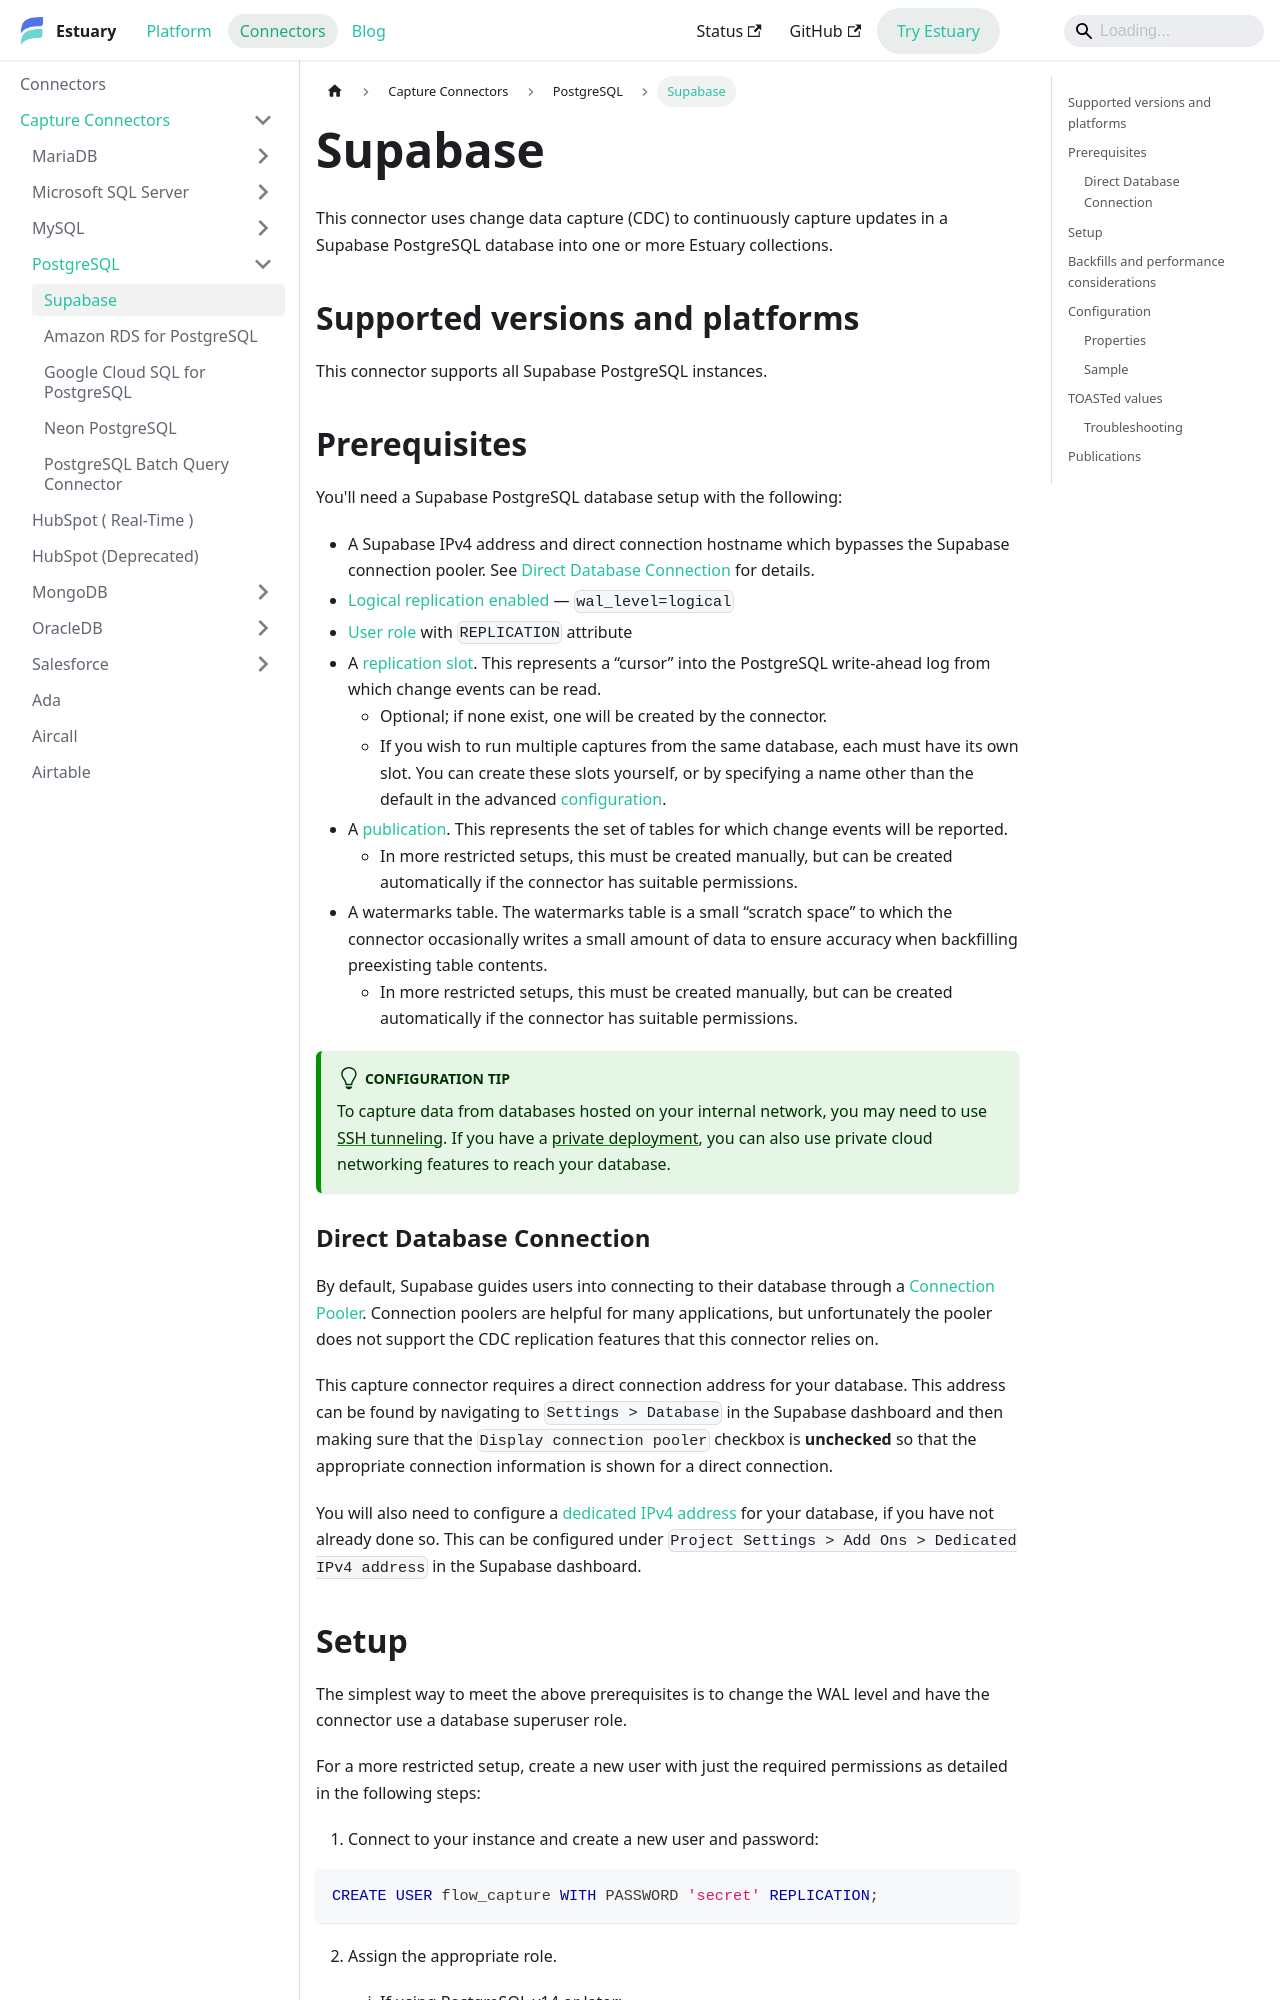

repository: estuary/flow · page: reference/Connectors/capture-connectors/PostgreSQL/Supabase/index.html · generator: docusaurus

---
sidebar_position: 6
description: Capture Supabase updates with Estuary's CDC connector. Setup guide includes logical replication, WAL handling, replication slots, publications, watermarks tables, and backfills.
---

# Supabase

This connector uses change data capture (CDC) to continuously capture updates in a Supabase PostgreSQL database into one or more Estuary collections.

## Supported versions and platforms

This connector supports all Supabase PostgreSQL instances.

## Prerequisites

You'll need a Supabase PostgreSQL database setup with the following:
* A Supabase IPv4 address and direct connection hostname which bypasses the Supabase connection pooler.
  See [Direct Database Connection](#direct-database-connection) for details.
* [Logical replication enabled](https://www.postgresql.org/docs/current/runtime-config-wal.html) — `wal_level=logical`
* [User role](https://www.postgresql.org/docs/current/sql-createrole.html) with `REPLICATION` attribute
* A [replication slot](https://www.postgresql.org/docs/current/warm-standby.html#STREAMING-REPLICATION-SLOTS). This represents a “cursor” into the PostgreSQL write-ahead log from which change events can be read.
    * Optional; if none exist, one will be created by the connector.
    * If you wish to run multiple captures from the same database, each must have its own slot.
    You can create these slots yourself, or by specifying a name other than the default in the advanced [configuration](#configuration).
* A [publication](https://www.postgresql.org/docs/current/sql-createpublication.html). This represents the set of tables for which change events will be reported.
    * In more restricted setups, this must be created manually, but can be created automatically if the connector has suitable permissions.
* A watermarks table. The watermarks table is a small “scratch space” to which the connector occasionally writes a small amount of data to ensure accuracy when backfilling preexisting table contents.
    * In more restricted setups, this must be created manually, but can be created automatically if the connector has suitable permissions.

:::tip Configuration Tip
To capture data from databases hosted on your internal network, you may need to
use [SSH tunneling](/guides/connect-network/). If you have a
[private deployment](/getting-started/deployment-options/#private-deployment),
you can also use private cloud networking features to reach your database.
:::
